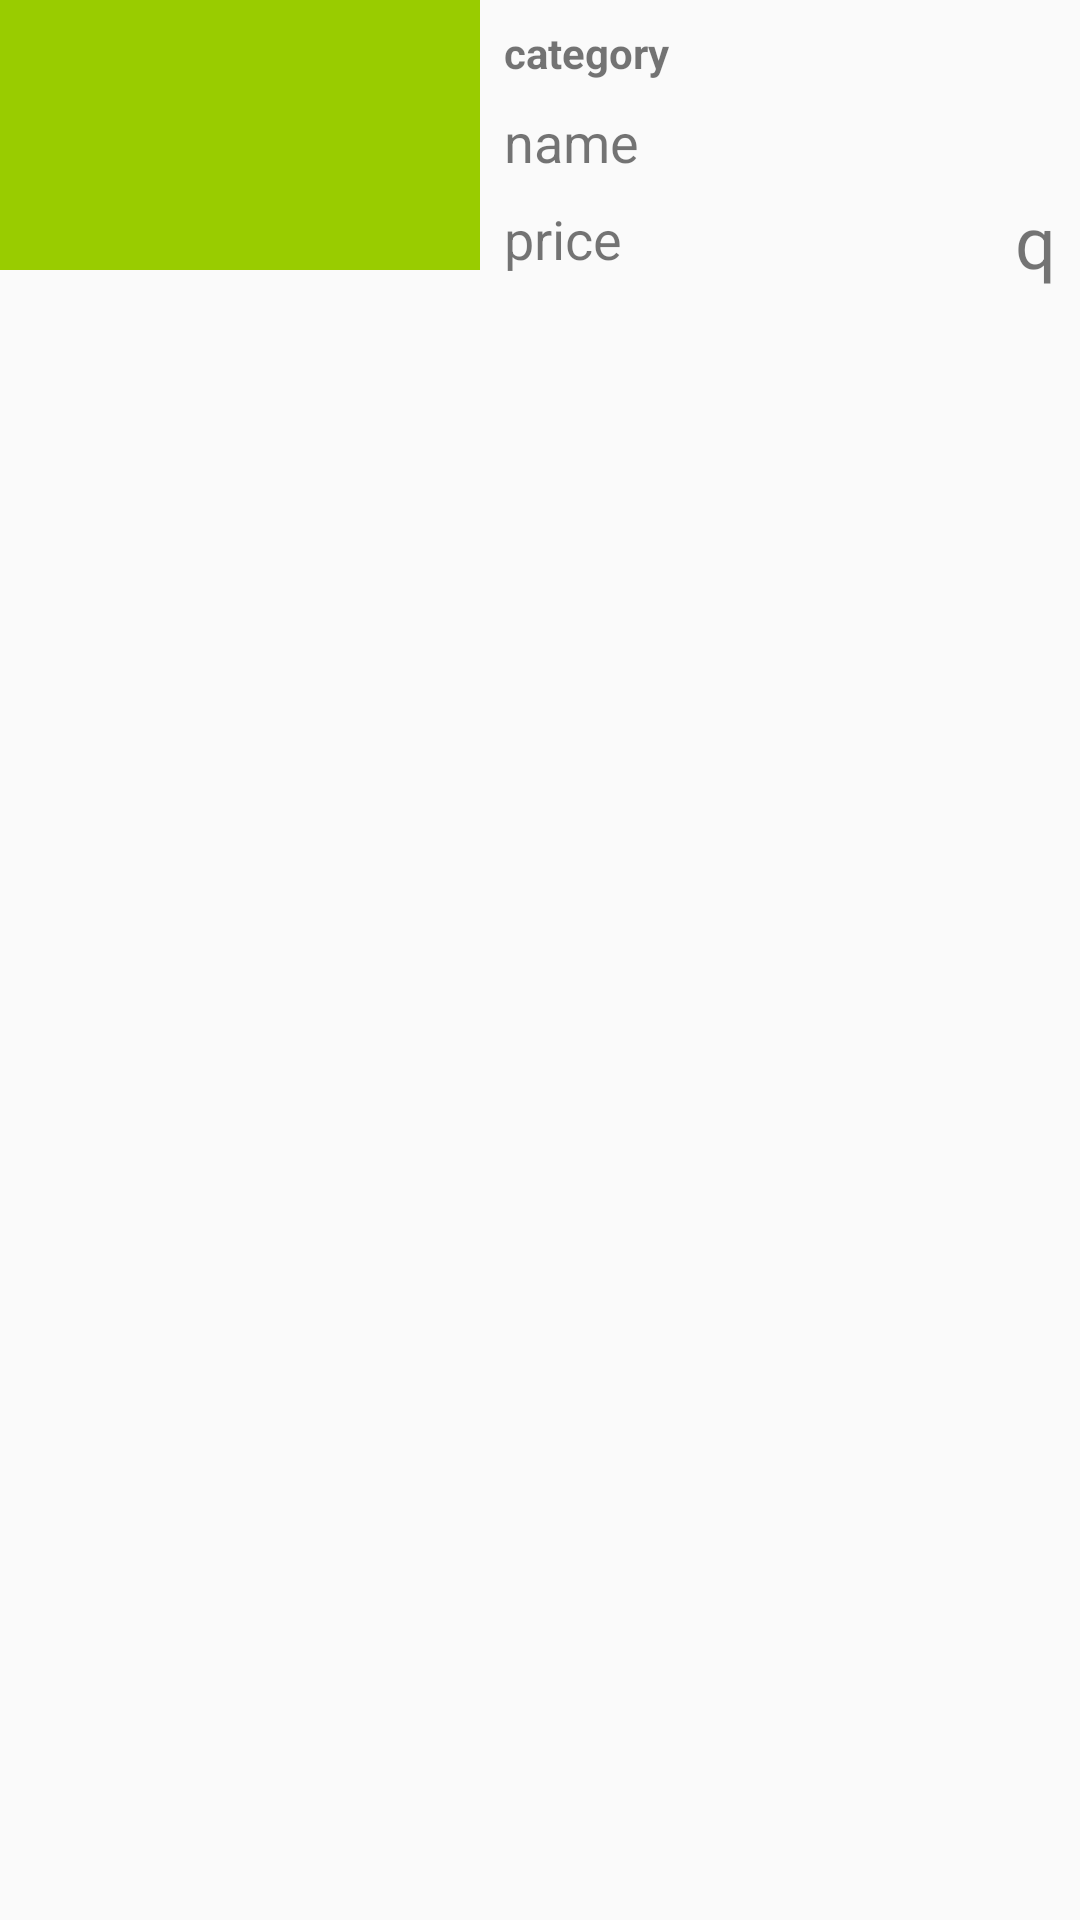

Layout XML and referenced resources for this Android screen:
<!-- AndroidManifest.xml: application theme AppTheme -->
<!-- res/layout/element_order_history_food.xml -->
<?xml version="1.0" encoding="utf-8"?>
<android.support.constraint.ConstraintLayout xmlns:android="http://schemas.android.com/apk/res/android"
    xmlns:app="http://schemas.android.com/apk/res-auto"
    xmlns:tools="http://schemas.android.com/tools"
    android:layout_width="match_parent"
    android:layout_height="wrap_content"
    android:layout_marginBottom="4dp">

    <ImageView
        android:id="@+id/history_food_pic"
        android:layout_width="160dp"
        android:layout_height="90dp"
        app:layout_constraintStart_toStartOf="parent"
        app:layout_constraintTop_toTopOf="parent"
        app:srcCompat="@android:color/holo_green_light" />

    <TextView
        android:id="@+id/history_food_category"
        android:layout_width="wrap_content"
        android:layout_height="wrap_content"
        android:layout_marginStart="8dp"
        android:layout_marginTop="8dp"
        android:text="category"
        android:textSize="14sp"
        android:textStyle="bold"
        app:layout_constraintStart_toEndOf="@+id/history_food_pic"
        app:layout_constraintTop_toTopOf="parent" />

    <TextView
        android:id="@+id/history_food_name"
        android:layout_width="wrap_content"
        android:layout_height="wrap_content"
        android:layout_marginStart="8dp"
        android:layout_marginTop="8dp"
        android:text="name"
        android:textSize="18sp"
        app:layout_constraintStart_toEndOf="@+id/history_food_pic"
        app:layout_constraintTop_toBottomOf="@+id/history_food_category" />

    <TextView
        android:id="@+id/history_food_price"
        android:layout_width="wrap_content"
        android:layout_height="30dp"
        android:layout_marginStart="8dp"
        android:layout_marginTop="8dp"
        android:text="price"
        android:textSize="18sp"
        app:layout_constraintStart_toEndOf="@+id/history_food_pic"
        app:layout_constraintTop_toBottomOf="@+id/history_food_name" />

    <TextView
        android:id="@+id/history_food_quantity"
        android:layout_width="wrap_content"
        android:layout_height="wrap_content"
        android:layout_marginEnd="8dp"
        android:layout_marginStart="8dp"
        android:layout_marginTop="64dp"
        android:text="q"
        android:textSize="24sp"
        app:layout_constraintEnd_toEndOf="parent"
        app:layout_constraintHorizontal_bias="1.0"
        app:layout_constraintStart_toEndOf="@+id/history_food_price"
        app:layout_constraintTop_toTopOf="parent" />
</android.support.constraint.ConstraintLayout>
<!-- resources referenced by this layout -->
<resources>
  <style name="AppTheme" parent="Theme.AppCompat.Light.DarkActionBar">
          
          <item name="colorPrimary">@color/colorPrimary</item>
          <item name="colorPrimaryDark">@color/colorPrimaryDark</item>
          <item name="colorAccent">@color/colorAccent</item>
      </style>
  <color name="colorPrimary">#00838f</color>
  <color name="colorPrimaryDark">#006064</color>
  <color name="colorAccent">#ff4081</color>
</resources>
